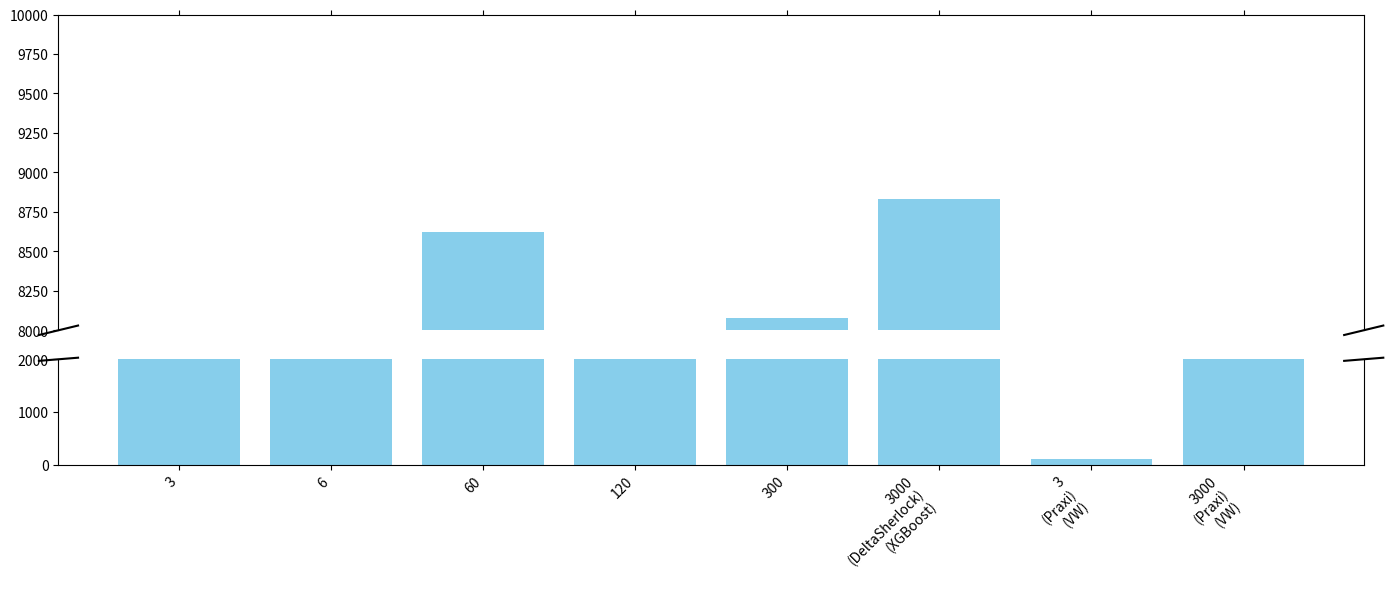

Source code (Python):
import numpy as np
import matplotlib.pyplot as plt
from matplotlib.transforms import Bbox
from matplotlib.ticker import MaxNLocator

fig, (ax, ax2) = plt.subplots(2, 1, sharex=True, figsize=(14, 6), gridspec_kw={'height_ratios': [3, 1]})
fig.subplots_adjust(hspace=0.05)  # Adjust space between plots

# Define your data and labels
xs_label = ["3", "6", "60", "120", "300", "3000\n(DeltaSherlock)\n(XGBoost)", "3\n(Praxi)\n(VW)", "3000\n(Praxi)\n(VW)"]
indices = np.arange(len(xs_label))
ys = np.random.rand(8) * 10000  # Example high range data

# Plot on both subplots
ax.bar(indices, ys, color='skyblue')
ax2.bar(indices, ys, color='skyblue')

# Define the range to skip
ax.set_ylim(8000, 10000)  # upper plot shows the high values
ax2.set_ylim(0, 2000)  # lower plot shows the low values

# Hide the spines between ax and ax2
ax.spines['bottom'].set_visible(False)
ax2.spines['top'].set_visible(False)
ax.xaxis.tick_top()
ax.tick_params(labeltop=False)  # don't put tick labels at the top
ax2.xaxis.tick_bottom()

# Add diagonal lines to indicate the break in the plot
d = 0.015  # how big to make the diagonal lines in axes coordinates
kwargs = dict(transform=ax.transAxes, color='k', clip_on=False)
ax.plot((-d, +d), (-d, +d), **kwargs)        # top-left diagonal
ax.plot((1 - d, 1 + d), (-d, +d), **kwargs)  # top-right diagonal

kwargs.update(transform=ax2.transAxes)  # switch to the bottom axes
ax2.plot((-d, +d), (1 - d, 1 + d), **kwargs)  # bottom-left diagonal
ax2.plot((1 - d, 1 + d), (1 - d, 1 + d), **kwargs)  # bottom-right diagonal

# Set x-ticks and labels
ax2.set_xticks(indices)
ax2.set_xticklabels(xs_label, rotation=45, ha='right')

plt.tight_layout()
plt.savefig('./test.pdf', bbox_inches='tight')
plt.close()
